Photos from the image-classification dataset "datasets" in the GitHub repository MChandraR/MangroveClassification. Its 5 classes are: Bruguiera Gymnorrhiza, Lumnitzera Littorea, Rhizophora Apiculata, Sonneratia Alba, Xylocarpus Granatum.

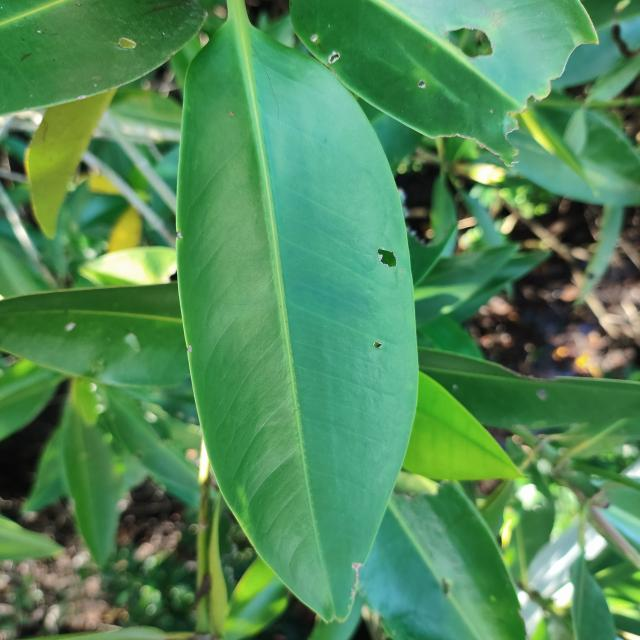
Label: Rhizophora Apiculata

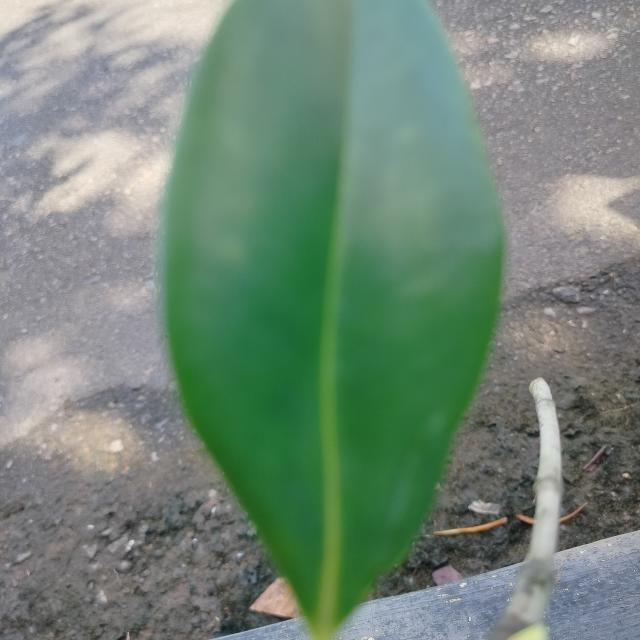
Label: Bruguiera Gymnorrhiza

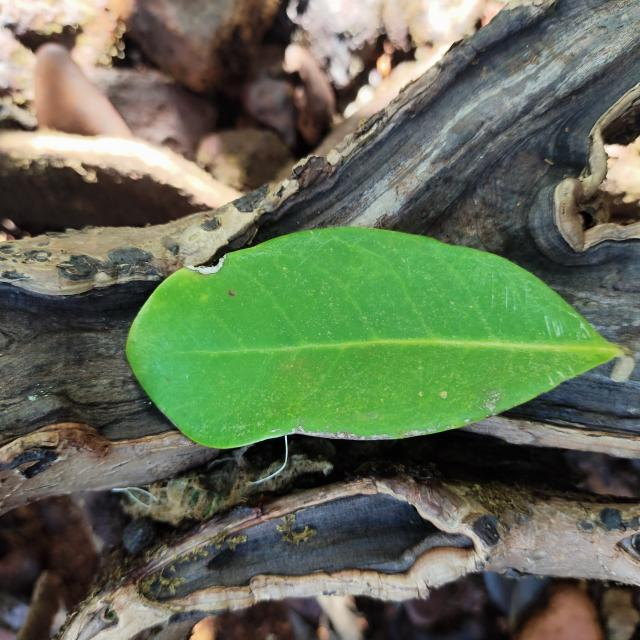
Label: Xylocarpus Granatum

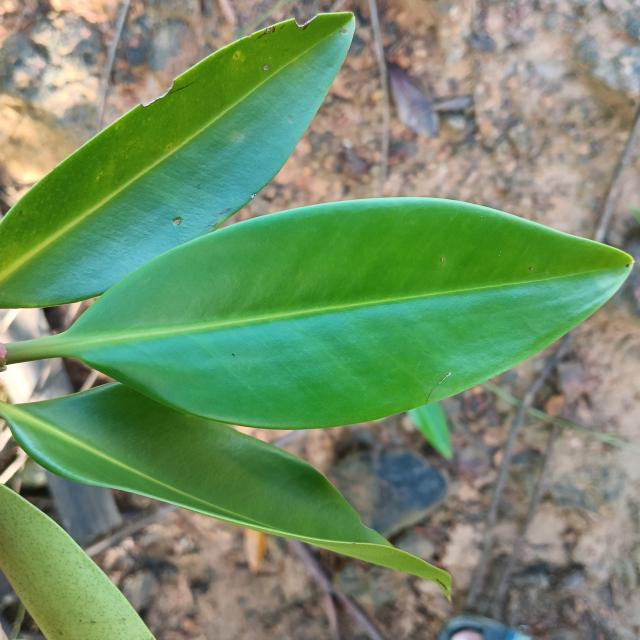
Label: Rhizophora Apiculata

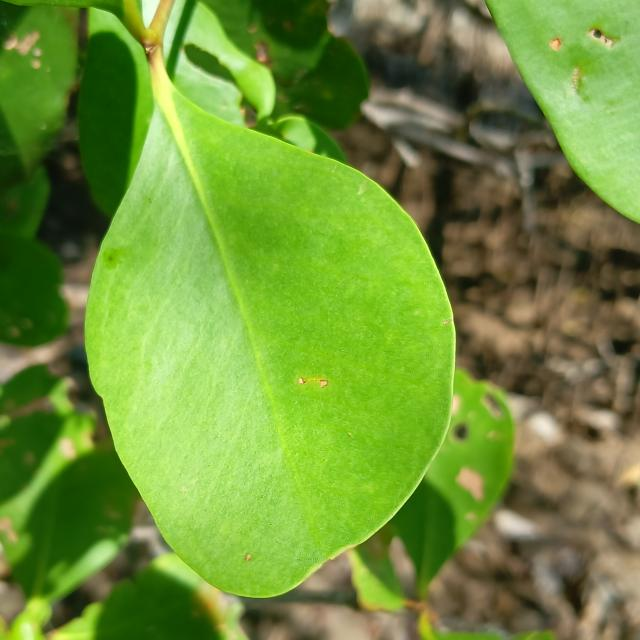
Label: Sonneratia Alba

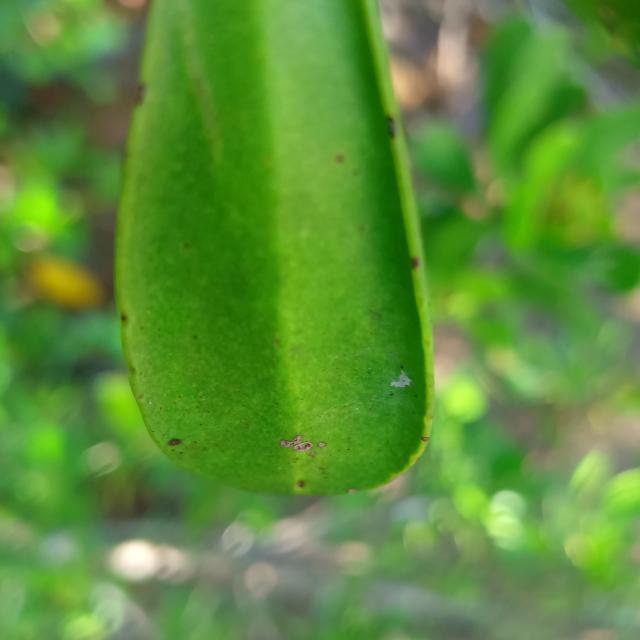
Label: Lumnitzera Littorea
